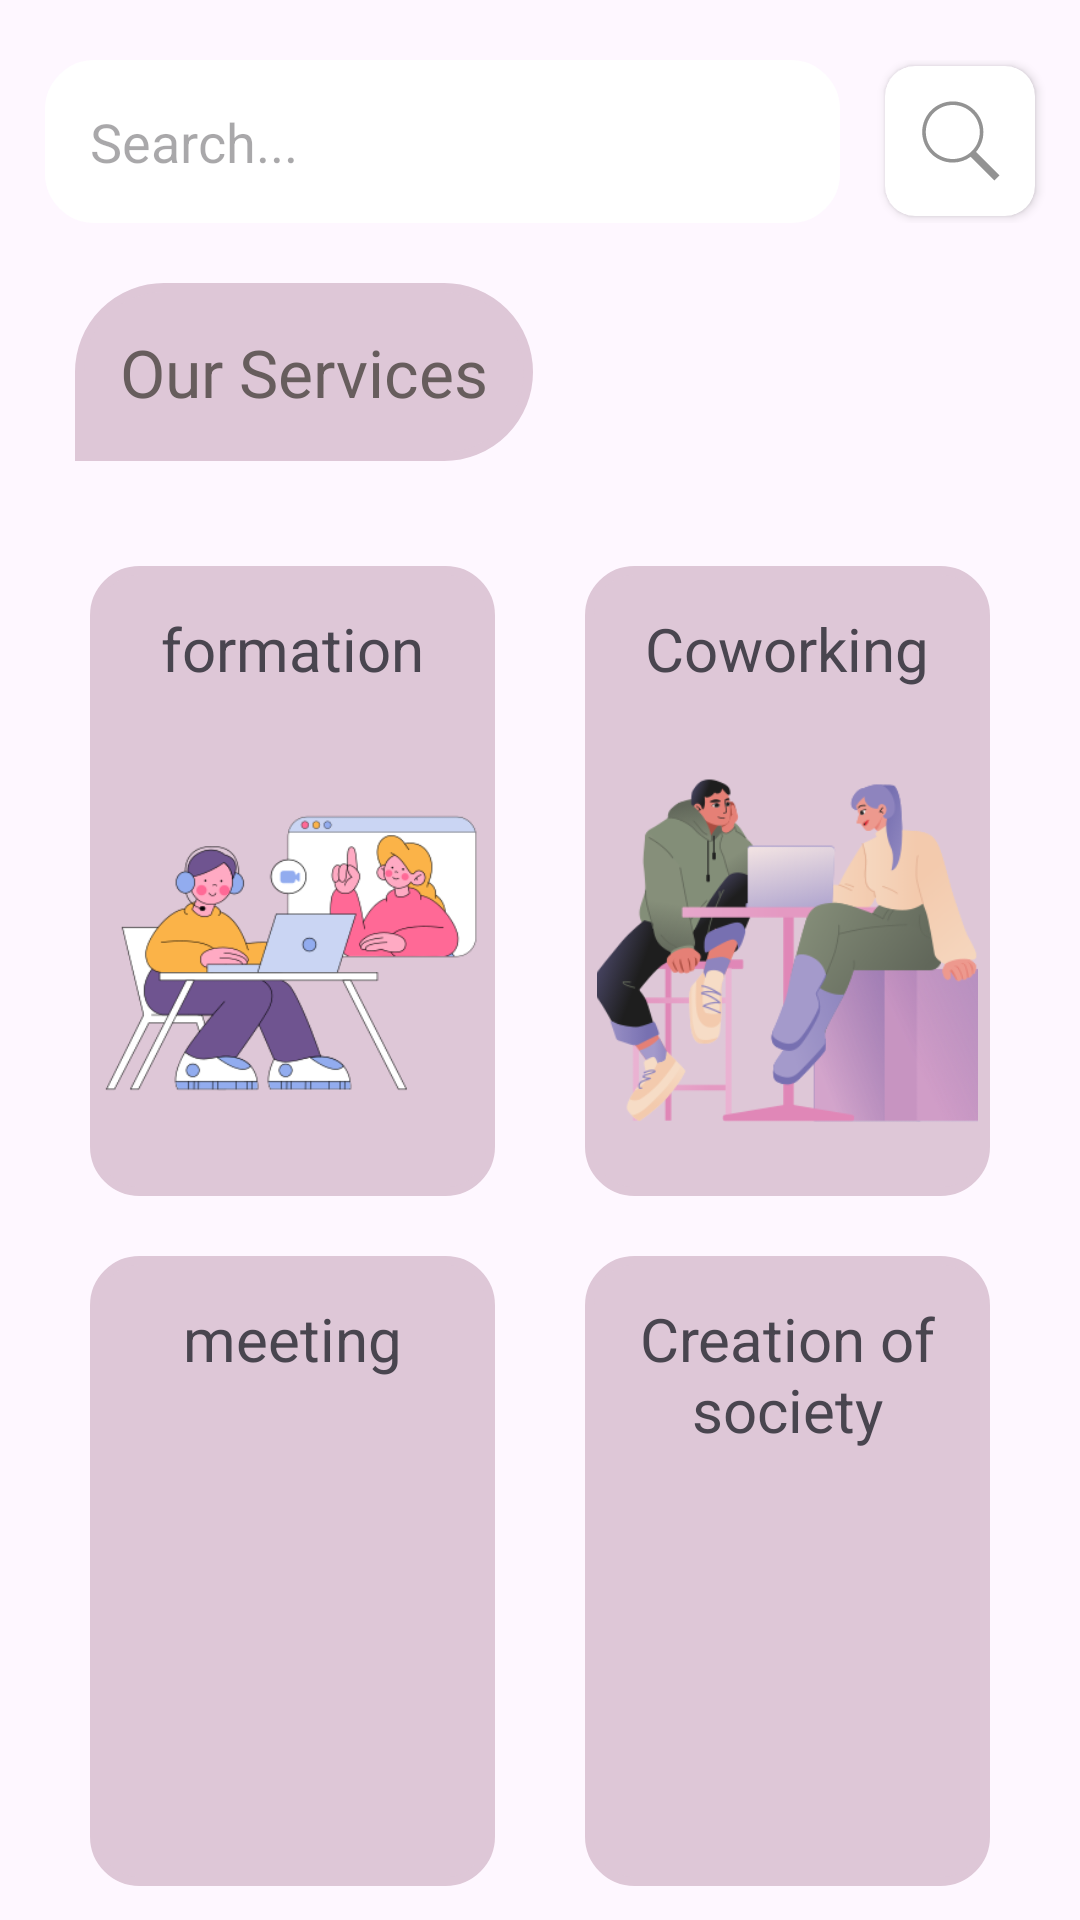

The Android layout XML behind this screen, and the referenced resources:
<!-- AndroidManifest.xml: application theme Theme.InnovationHub -->
<!-- res/layout/fragment_course.xml -->
<?xml version="1.0" encoding="utf-8"?>
<FrameLayout xmlns:android="http://schemas.android.com/apk/res/android"
    xmlns:app="http://schemas.android.com/apk/res-auto"
    xmlns:tools="http://schemas.android.com/tools"
    android:layout_width="match_parent"
    android:layout_height="match_parent"
    tools:context=".CourseFragment">

    <LinearLayout
        android:layout_width="match_parent"
        android:layout_height="match_parent"
        android:orientation="vertical">


        <LinearLayout
            android:layout_width="match_parent"
            android:layout_height="wrap_content"
            android:layout_marginTop="20dp">

            <EditText
                android:layout_width="250dp"
                android:layout_height="wrap_content"
                android:padding="15dp"
                android:layout_gravity="end"
                android:layout_weight="1"
                android:layout_marginRight="15dp"
                android:layout_marginLeft="15dp"
                android:background="@drawable/border_grey"
                android:inputType="text"
                android:hint="Search..."
                ></EditText>

            <androidx.cardview.widget.CardView
                android:layout_width="50dp"
                android:layout_height="50dp"
                app:cardCornerRadius="10dp"
                android:layout_gravity="center_vertical"
                android:layout_weight="0."
                android:layout_marginRight="15dp"

                >

                <ImageView
                    android:id="@+id/imageView"
                    android:layout_width="30dp"
                    android:layout_height="30dp"
                    android:src="@drawable/ic_search"
                    android:layout_gravity="center"
                    android:scaleType="centerInside" />

            </androidx.cardview.widget.CardView>


        </LinearLayout>

        <LinearLayout
            android:layout_width="match_parent"
            android:layout_height="wrap_content"
            android:layout_marginTop="20dp"
            android:layout_marginHorizontal="25dp"
            >



                <TextView
                    android:layout_width="wrap_content"
                    android:layout_height="wrap_content"
                    android:background="@drawable/custom_border"
                    android:text="Our Services"
                    android:textColor="@color/Purple"
                    android:padding="15dp"
                    android:textSize="22dp"></TextView>
        </LinearLayout>

        <LinearLayout
            android:layout_width="match_parent"
            android:layout_height="wrap_content"
            android:layout_marginHorizontal="15dp"
            android:orientation="vertical"
            android:layout_marginTop="15dp"
            >


            <LinearLayout
                android:layout_width="match_parent"
                android:layout_height="wrap_content"
                android:layout_marginTop="20dp"
                android:orientation="horizontal">

                <LinearLayout
                    android:layout_width="210dp"
                    android:layout_height="210dp"
                    android:layout_weight="1"
                    android:orientation="vertical"
                    android:layout_marginHorizontal="15dp"
                    android:background="@drawable/border_grey"
                    android:backgroundTint="@color/lightPurple"
                    app:cardCornerRadius="10dp">

                    <TextView
                        android:layout_width="wrap_content"
                        android:layout_height="wrap_content"
                        android:text="formation"
                        android:textSize="20dp"
                        android:layout_marginTop="10dp"
                        android:layout_gravity="center_horizontal"></TextView>

                    <ImageView
                        android:layout_width="150dp"
                        android:layout_height="150dp"
                        android:layout_marginTop="10dp"
                        android:layout_gravity="center_horizontal"
                        android:src="@drawable/formation"></ImageView>



                </LinearLayout>


                <LinearLayout
                    android:layout_width="210dp"
                    android:layout_height="210dp"
                    android:layout_weight="1"
                    android:orientation="vertical"
                    android:layout_marginHorizontal="15dp"
                    android:background="@drawable/border_grey"
                    android:backgroundTint="@color/lightPurple"
                    app:cardCornerRadius="10dp">

                    <TextView
                        android:layout_width="wrap_content"
                        android:layout_height="wrap_content"
                        android:text="Coworking"
                        android:textSize="20dp"
                        android:layout_marginTop="10dp"
                        android:layout_gravity="center_horizontal"></TextView>

                    <ImageView
                        android:layout_width="150dp"
                        android:layout_height="150dp"
                        android:layout_marginTop="10dp"
                        android:layout_gravity="center_horizontal"
                        android:src="@drawable/coworking"></ImageView>



                </LinearLayout>

            </LinearLayout>


            <LinearLayout
                android:layout_width="match_parent"
                android:layout_height="wrap_content"
                android:layout_marginTop="20dp"
                android:orientation="horizontal">

                <LinearLayout
                    android:layout_width="210dp"
                    android:layout_height="210dp"
                    android:layout_weight="1"
                    android:orientation="vertical"
                    android:layout_marginHorizontal="15dp"
                    android:background="@drawable/border_grey"
                    android:backgroundTint="@color/lightPurple"
                    app:cardCornerRadius="10dp">

                    <TextView
                        android:layout_width="wrap_content"
                        android:layout_height="wrap_content"
                        android:text="meeting"
                        android:textSize="20dp"
                        android:layout_marginTop="10dp"
                        android:layout_gravity="center_horizontal"></TextView>

                    <ImageView
                        android:layout_width="150dp"
                        android:layout_height="150dp"
                        android:layout_marginTop="10dp"
                        android:layout_gravity="center_horizontal"
                        android:src="@drawable/meetings"></ImageView>



                </LinearLayout>



                <LinearLayout
                    android:layout_width="210dp"
                    android:layout_height="210dp"
                    android:layout_weight="1"
                    android:orientation="vertical"
                    android:layout_marginHorizontal="15dp"
                    android:background="@drawable/border_grey"
                    android:backgroundTint="@color/lightPurple"
                    app:cardCornerRadius="10dp">

                    <TextView
                        android:layout_width="wrap_content"
                        android:layout_height="wrap_content"
                        android:text="Creation of society"
                        android:textAlignment="center"
                        android:textSize="20dp"
                        android:layout_marginTop="10dp"
                        android:layout_gravity="center_horizontal"></TextView>

                    <ImageView
                        android:layout_width="150dp"
                        android:layout_height="150dp"
                        android:layout_marginTop="10dp"
                        android:layout_gravity="center_horizontal"
                        android:src="@drawable/creationofsociety"></ImageView>



                </LinearLayout>

            </LinearLayout>


        </LinearLayout>


    </LinearLayout>

</FrameLayout>
<!-- resources referenced by this layout -->
<resources>
  <color name="Purple">#675d5d</color>
  <color name="lightPurple">#dec7d7</color>
  <!-- drawable border_grey (drawable) -->
  <?xml version="1.0" encoding="utf-8"?>
  
  
  <shape xmlns:android="http://schemas.android.com/apk/res/android"
      android:shape="rectangle">
  
      
      <stroke
          android:width="3dp"
          android:color="@color/white" /> 
      <corners android:radius="15dp"/>
  
      <solid android:color="#FFFFFF" />
      <padding
          android:left="4dp"
          android:top="4dp"
          android:right="4dp"
          android:bottom="4dp" />
  </shape>
  <!-- drawable coworking: png bitmap (drawable, 39725 bytes) -->
  <!-- drawable custom_border (drawable) -->
  <?xml version="1.0" encoding="utf-8"?>
  
  <shape xmlns:android="http://schemas.android.com/apk/res/android"
      android:shape="rectangle">
      <corners
          android:topLeftRadius="30dp"
          android:topRightRadius="30dp"
          android:bottomLeftRadius="0dp"
          android:bottomRightRadius="30dp"/>
  
      <stroke
          android:width="3dp"
          android:color="@color/lightPurple" />
  
      <solid android:color="@color/lightPurple" />
  </shape>
  <!-- drawable formation: png bitmap (drawable, 26014 bytes) -->
  <!-- drawable ic_search (drawable) -->
  <vector xmlns:android="http://schemas.android.com/apk/res/android"
      android:width="50dp"
      android:height="50dp"
      android:viewportWidth="50"
      android:viewportHeight="50">
    <path
        android:fillColor="#939393"
        android:pathData="M21,3C11.621,3 4,10.621 4,20C4,29.379 11.621,37 21,37C24.711,37 28.141,35.805 30.938,33.781L44.094,46.906L46.906,44.094L33.906,31.063C36.461,28.086 38,24.223 38,20C38,10.621 30.379,3 21,3ZM21,5C29.297,5 36,11.703 36,20C36,28.297 29.297,35 21,35C12.703,35 6,28.297 6,20C6,11.703 12.703,5 21,5Z"/>
  </vector>
  <style name="Theme.InnovationHub" parent="Base.Theme.InnovationHub" />
  <color name="white">#FFFFFFFF</color>
  <style name="Base.Theme.InnovationHub" parent="Theme.Material3.DayNight.NoActionBar">
          
          
      </style>
</resources>
